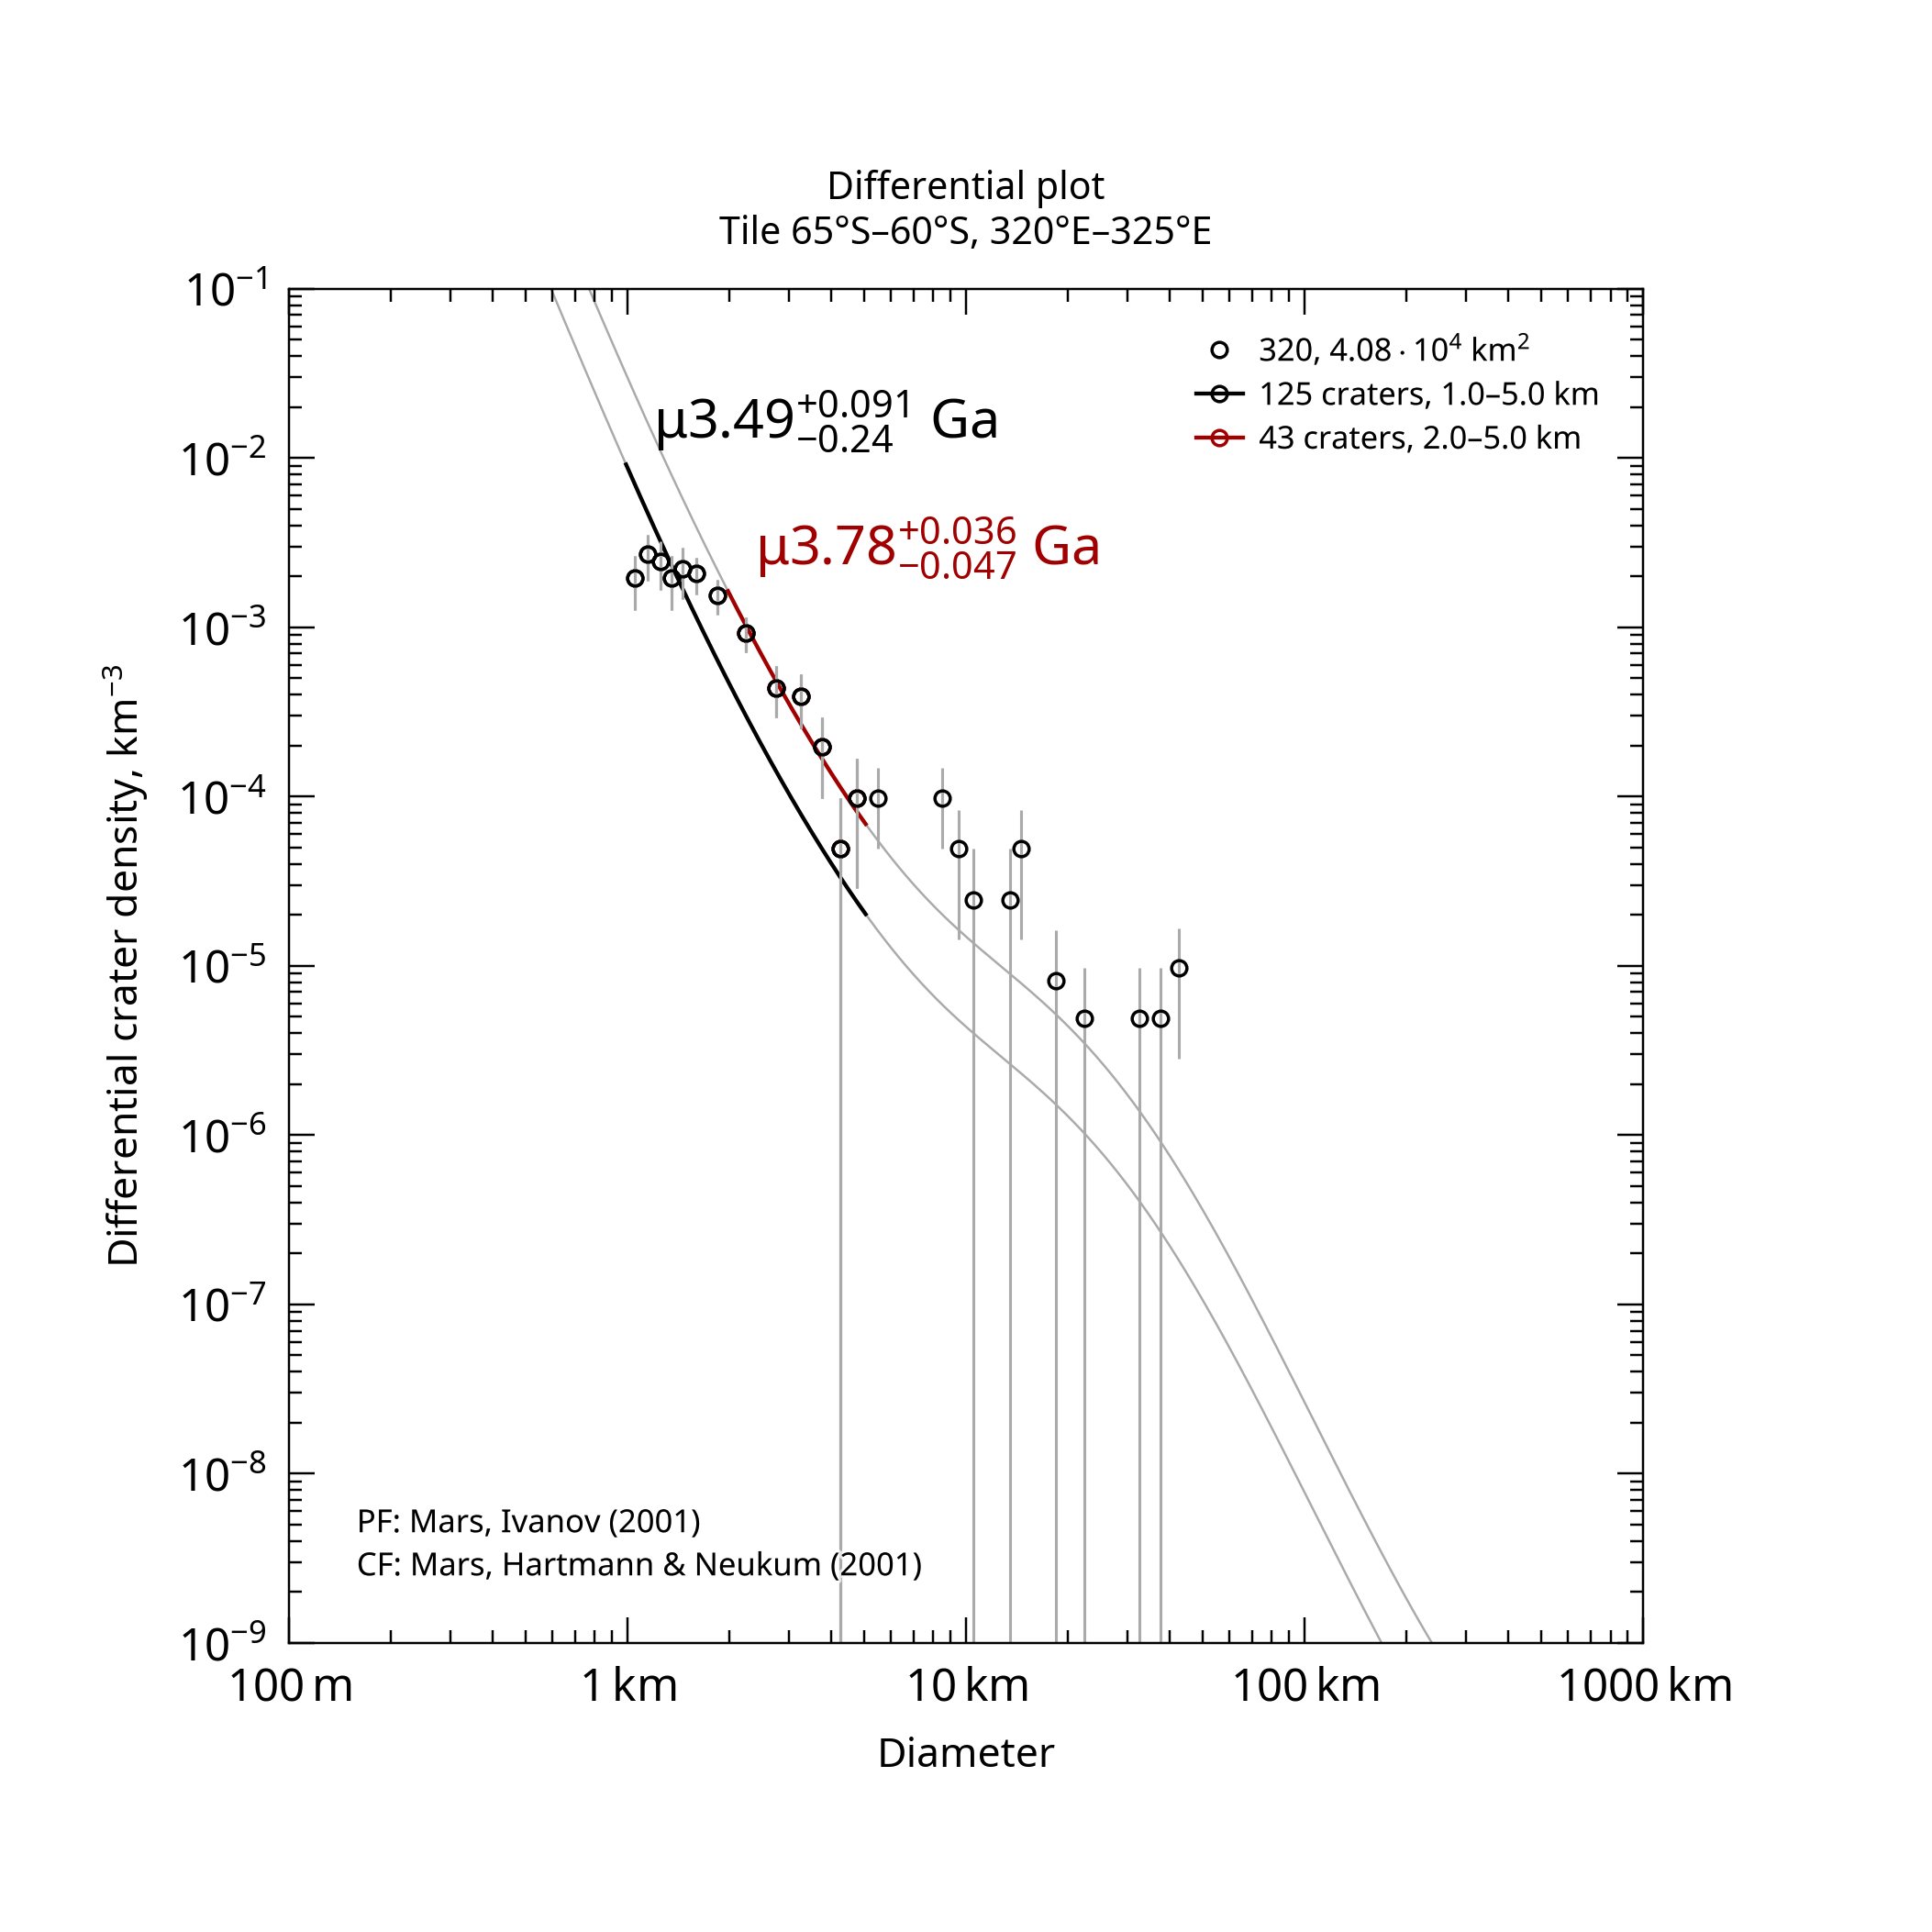

Data behind this chart, as committed beside it:
, , , , , , , , , , , , , , , , , , , , Formatted values [paste MathML into Word…
, , , , , , , , , , , , , , , , , , , , , MathML, , Latex
Name, Area, Binning, d_min, d_max, Method, Resurf, N, N_event, Age, Age-, Age+, a0, a0-, a0+, N(1), N(1)-, N(1)+, Source, , Range, Age, N(1), Age
320, 40784, pseudo-log, 1, 5, d-fit, 0, 125.0, 125, 3.49, 3.25, 3.58, -2.563, -2.749, -2.433, 2.74e-03, 1.78e-03, 3.69e-03, tiles_scc/tile_lat-65_lon+320.scc, , 1.0–5.0 km, <math xmlns="http://www.w3.org/1998/Math…, <math xmlns="http://www.w3.org/1998/Math…, $\mu3.49^{+0.091}_{-0.24}$ Ga
320, 40784, pseudo-log, 2, 5, d-fit, 0, 43.0, 43, 3.78, 3.73, 3.81, -2.031, -2.142, -1.942, 9.32e-03, 7.21e-03, 1.14e-02, tiles_scc/tile_lat-65_lon+320.scc, , 2.0–5.0 km, <math xmlns="http://www.w3.org/1998/Math…, <math xmlns="http://www.w3.org/1998/Math…, $\mu3.78^{+0.036}_{-0.047}$ Ga
